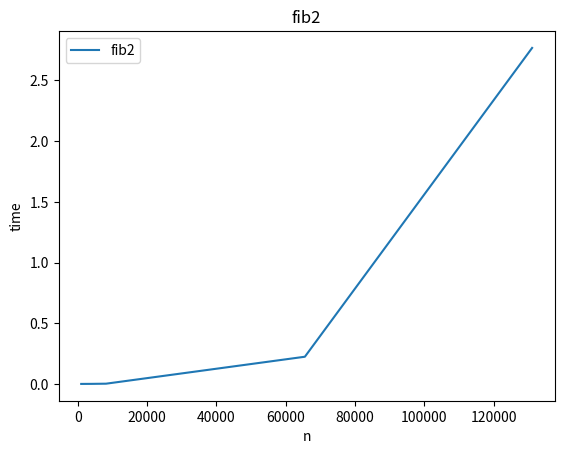

Write Python code to recreate this figure.
import time
import matplotlib.pyplot as plt

def fib2(n):
    if n==0:
        return 0
    f = [1]*(n+1)
    f[0] = 0
    for i in range(2,n+1):
        f[i] = f[i-1] + f[i-2]
    return f[n]

ns = [2**10,2**12,2**13,2**16,2**17]
results = []
for n in ns:
    start_time = time.time()
    fib2(n)
    results.append(time.time()-start_time)
    print(results[-1])

plt.plot(ns, results, label='fib2')
plt.xlabel('n')
plt.ylabel('time')
plt.title('fib2')
plt.legend()
plt.show()
